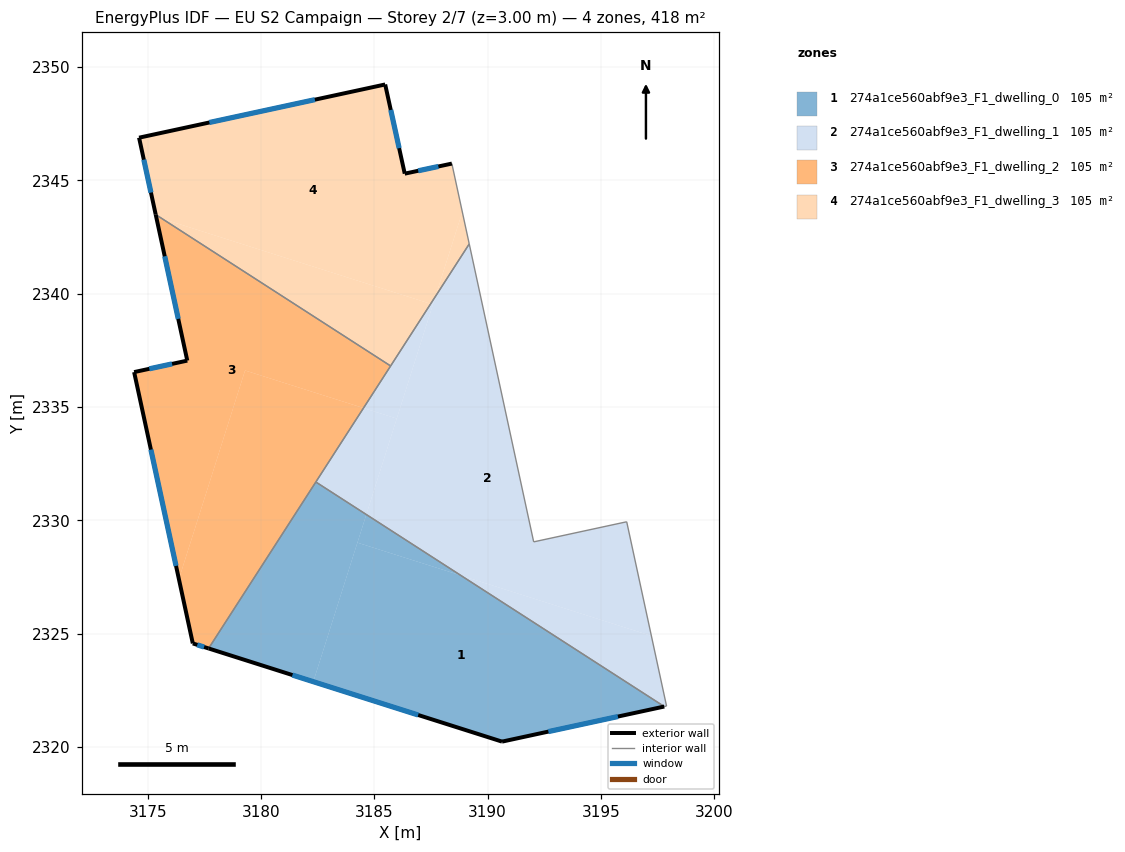
=== STOREY PLAN SPEC (per zone: floor XY polygon, exterior-wall plan segments, windows/doors) ===
zone 1: 274a1ce560abf9e3_F1_dwelling_0  (104.6 m²)
  floor: (3197.79, 2321.78) (3190.64, 2320.24) (3182.31, 2322.88) (3184.26, 2329.01) (3188.82, 2327.57)
  floor: (3184.65, 2330.25) (3182.31, 2322.88) (3177.69, 2324.35) (3182.42, 2331.69)
  floor: (3188.82, 2327.57) (3184.26, 2329.01) (3184.65, 2330.25)
  exterior wall: (3190.64, 2320.24) – (3197.79, 2321.78)  [7.3 m]
    window: (3192.68, 2320.68) – (3195.75, 2321.34)  [4.0 m²]
  exterior wall: (3177.69, 2324.35) – (3190.64, 2320.24)  [13.6 m]
    window: (3181.39, 2323.17) – (3186.94, 2321.41)  [7.5 m²]
  interior walls: 2
zone 2: 274a1ce560abf9e3_F1_dwelling_1  (104.6 m²)
  floor: (3189.19, 2342.19) (3192.03, 2329.05) (3196.14, 2329.93) (3197.22, 2324.90) (3188.82, 2327.57) (3184.65, 2330.25) (3187.70, 2339.89)
  floor: (3197.22, 2324.90) (3197.89, 2321.80) (3197.79, 2321.78) (3188.82, 2327.57)
  floor: (3187.70, 2339.89) (3187.59, 2339.52) (3187.49, 2339.55)
  floor: (3185.99, 2334.49) (3184.65, 2330.25) (3182.42, 2331.69) (3184.52, 2334.95)
  floor: (3187.59, 2339.52) (3185.99, 2334.49) (3184.52, 2334.95) (3187.49, 2339.55)
  interior walls: 7
zone 3: 274a1ce560abf9e3_F1_dwelling_2  (104.6 m²)
  floor: (3184.52, 2334.95) (3177.69, 2324.35) (3176.99, 2324.57) (3176.38, 2327.41) (3179.30, 2336.61)
  floor: (3185.72, 2336.81) (3184.52, 2334.95) (3179.30, 2336.61) (3176.38, 2327.41) (3174.40, 2336.54) (3176.75, 2337.04) (3175.38, 2343.39) (3175.64, 2343.31)
  floor: (3175.64, 2343.31) (3175.38, 2343.39) (3175.36, 2343.49)
  exterior wall: (3176.99, 2324.57) – (3177.69, 2324.35)  [0.7 m]
    window: (3177.19, 2324.50) – (3177.49, 2324.41)  [0.4 m²]
  exterior wall: (3174.40, 2336.54) – (3176.99, 2324.57)  [12.2 m]
    window: (3175.14, 2333.12) – (3176.25, 2327.99)  [6.7 m²]
  exterior wall: (3176.75, 2337.04) – (3174.40, 2336.54)  [2.4 m]
    window: (3176.08, 2336.90) – (3175.07, 2336.68)  [1.3 m²]
  exterior wall: (3175.36, 2343.49) – (3176.75, 2337.04)  [6.6 m]
    window: (3175.75, 2341.65) – (3176.35, 2338.89)  [3.6 m²]
  interior walls: 3
zone 4: 274a1ce560abf9e3_F1_dwelling_3  (104.6 m²)
  floor: (3187.49, 2339.55) (3185.72, 2336.81) (3175.64, 2343.31)
  floor: (3185.48, 2349.23) (3186.34, 2345.29) (3188.42, 2345.74) (3188.88, 2343.61) (3187.70, 2339.89) (3187.49, 2339.55) (3175.64, 2343.31) (3175.36, 2343.49) (3174.62, 2346.88)
  floor: (3188.88, 2343.61) (3189.19, 2342.19) (3187.70, 2339.89)
  exterior wall: (3186.34, 2345.29) – (3185.48, 2349.23)  [4.0 m]
    window: (3186.10, 2346.42) – (3185.73, 2348.10)  [2.2 m²]
  exterior wall: (3188.42, 2345.74) – (3186.34, 2345.29)  [2.1 m]
    window: (3187.83, 2345.61) – (3186.94, 2345.42)  [1.2 m²]
  exterior wall: (3174.62, 2346.88) – (3175.36, 2343.49)  [3.5 m]
    window: (3174.83, 2345.91) – (3175.15, 2344.46)  [1.9 m²]
  exterior wall: (3185.48, 2349.23) – (3174.62, 2346.88)  [11.1 m]
    window: (3182.38, 2348.56) – (3177.72, 2347.55)  [6.1 m²]
  interior walls: 3

=== DERIVED (storey summary) ===
Building: EU S2 Campaign
Storey: 2 of 7  (floor level z = 3.00 m)
Storey gross floor area: 418.4 m²
Zones on this storey: 4
  - 274a1ce560abf9e3_F1_dwelling_0: floor 104.6 m²; exterior wall 20.9 m (62.7 m²); 2 window(s) 11.5 m²; WWR 18.4%
  - 274a1ce560abf9e3_F1_dwelling_1: floor 104.6 m²
  - 274a1ce560abf9e3_F1_dwelling_2: floor 104.6 m²; exterior wall 22.0 m (65.9 m²); 4 window(s) 12.1 m²; WWR 18.4%
  - 274a1ce560abf9e3_F1_dwelling_3: floor 104.6 m²; exterior wall 20.7 m (62.2 m²); 4 window(s) 11.4 m²; WWR 18.4%
Zone adjacency (shared interzone walls):
  - 274a1ce560abf9e3_F1_dwelling_0 ↔ 274a1ce560abf9e3_F1_dwelling_1
  - 274a1ce560abf9e3_F1_dwelling_0 ↔ 274a1ce560abf9e3_F1_dwelling_2
  - 274a1ce560abf9e3_F1_dwelling_1 ↔ 274a1ce560abf9e3_F1_dwelling_2
  - 274a1ce560abf9e3_F1_dwelling_1 ↔ 274a1ce560abf9e3_F1_dwelling_3
  - 274a1ce560abf9e3_F1_dwelling_2 ↔ 274a1ce560abf9e3_F1_dwelling_3